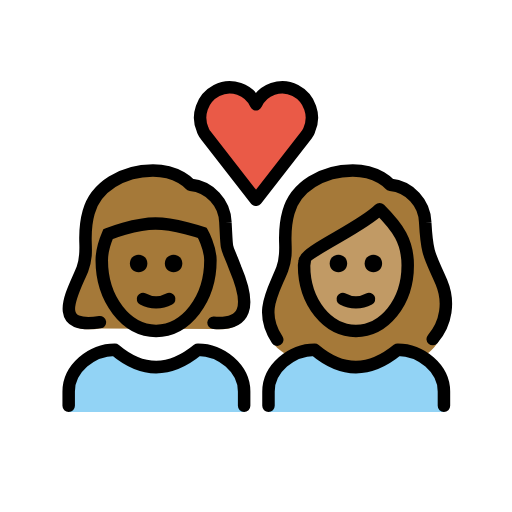
t = 0.00 s
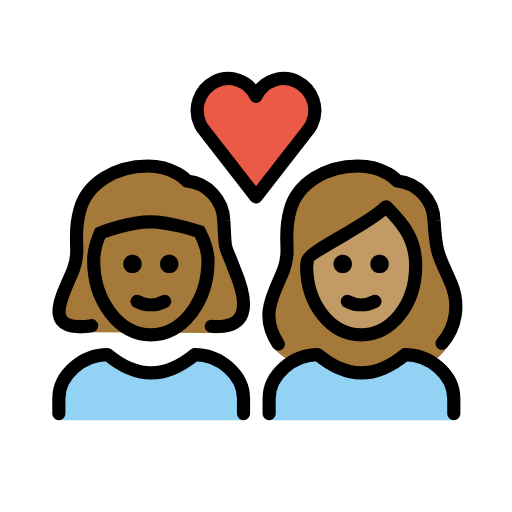
t = 0.36 s
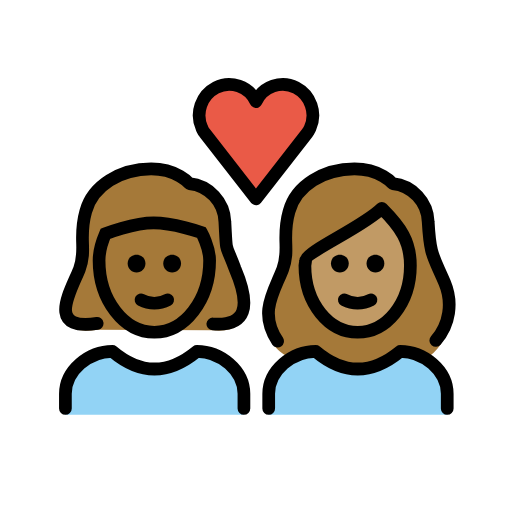
t = 0.84 s
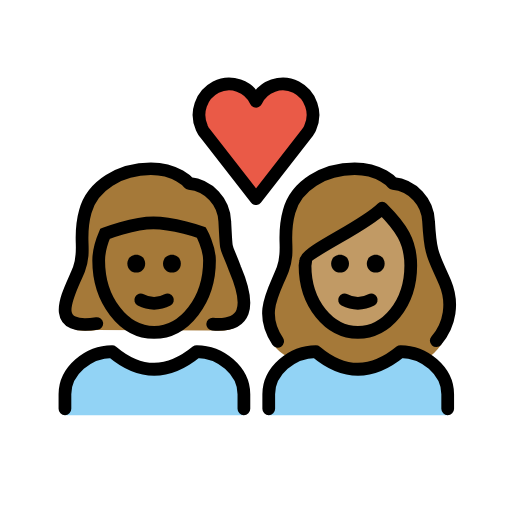
t = 1.20 s
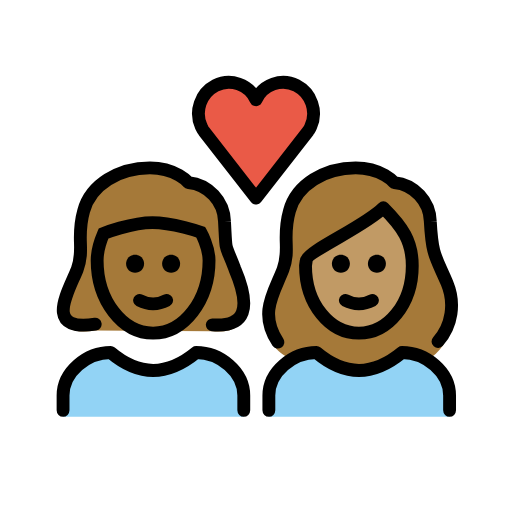
t = 1.56 s
t = 2.04 s: frame unchanged from t = 0.00 s, image omitted

The animated SVG that drew these frames (rendered in a browser with its animation timeline set to each time). Animation: 1 SMIL element (animateTransform=1); one cycle of 2.40 s, repeats indefinitely.

<?xml version='1.0' encoding='utf-8'?>
<svg xmlns="http://www.w3.org/2000/svg" id="emoji" viewBox="-5 -5 82 82" version="1.1" width="200" height="200" role="img">
  <title>OpenMoji: couple with heart: woman, woman, medium-dark skin tone, medium skin tone</title><g transform="translate(36 36)"><g><g transform="translate(-36 -36)"><g id="color">
    <path fill="#EA5A47" d="M36,11.7c1.1-2.4,4-3.4,6.3-2.2s3.3,4,2.2,6.4c-0.1,0.3-0.3,0.5-0.4,0.7L36,27l-8.1-10.4 c-0.2-0.2-0.3-0.5-0.4-0.7c-1.1-2.4-0.1-5.2,2.2-6.4S34.9,9.3,36,11.7L36,11.7z" />
    <path fill="#92D3F5" d="M38,61v-3.3c0-3.7,3.7-6.7,7.4-6.7c4.4,3.7,8.8,3.7,13.3,0c3.7,0,7.4,3,7.4,6.7V61" />
    <path fill="#92D3F5" d="M6,61v-3.3C6,54,9.7,51,13.4,51c4.4,3.7,8.8,3.7,13.3,0c3.7,0,7.4,3,7.4,6.7V61" />
  </g>
  <g id="hair">
    <path id="hair-b" fill="#A57939" d="M41.5,52.1c1.2-0.7,2.5-1.1,3.9-1.1c4.4,3.7,8.8,3.7,13.3,0c1.4,0,2.8,0.4,4,1.2 c0.9-0.6,1.7-1.3,2.3-2.2c1.5-2,2-6.7,0.7-9.8c-1.8-4.2-2.3-4.2-2.6-9.6c-0.1-3.1-2.5-5.7-5.6-6c0,0-1.9-2.3-6-2.3 c-4.8,0-9.2,2.6-10.3,6.7c-1.2,4.2,0.2,5.9-1,9.1c-1.4,3.6-3.6,8.4-1.4,11.9C39.2,50.6,40.1,51.4,41.5,52.1z" />
    <path id="hair-a" fill="#A57939" d="M11,47.6c-8.1,1.2-4.2-5.2-2.8-8.9c1.2-3.3-0.2-5.1,1-9.4c1.1-4.3,5.5-7,10.3-7 c4.1,0,6,2.4,6,2.4c3.1,0.3,5.5,3,5.6,6.3c0.3,5.6,0,3.3,1.6,7.7c2.6,6.3,1.7,9.5-3.5,9" />
  </g>
  <g id="skin">
    <g id="skin-b">
      <path fill="#c19a65" d="M43.7,37.5c0,6,3.8,10.5,8.3,10.5s8.3-4.5,8.3-10.5c0-3.8-1.5-6-4.5-9c-3,3-12,6.8-12,8.3L43.7,37.5 L43.7,37.5z" />
    </g>
    <g id="skin-a">
      <path fill="#a57939" d="M28.7,36.7c0,6.2-3.9,11.3-8.7,11.3s-8.7-5.1-8.7-11.3c0-1.9,1-4.2,1-4.2s4.3-1.7,7.6-1.7 c3.2,0,7.5,1.5,7.5,1.5S28.7,34.6,28.7,36.7z" />
    </g>
  </g>
  <g id="skin-shadow" />
  <g id="line">
    <path fill="none" stroke="#000000" stroke-miterlimit="10" stroke-width="2" d="M28.7,36.7c0,6.2-3.9,11.3-8.7,11.3 s-8.7-5.1-8.7-11.3c0-1.9,1-4.2,1-4.2s4.3-1.7,7.6-1.7c3.2,0,7.5,1.5,7.5,1.5S28.7,34.6,28.7,36.7z" />
    <path fill="none" stroke="#000000" stroke-linecap="round" stroke-linejoin="round" stroke-width="2" d="M11,46.6 c-8.1,1.2-4.2-5-2.8-8.5c1.2-3.2-0.2-4.9,1-9.1c1.1-4.1,5.5-6.7,10.3-6.7c4.1,0,6,2.3,6,2.3c3.1,0.3,5.5,2.9,5.6,6 c0.3,5.4,0,3.1,1.6,7.4c2.6,6.1,1.7,9.1-3.5,8.7" />
    <path fill="none" stroke="#000000" stroke-linecap="round" stroke-linejoin="round" stroke-width="2" d="M39.4,49.4 c-3-4.5-0.6-7.7,0.8-11.3c1.2-3.2-0.2-4.9,1-9.1c1.1-4.1,5.5-6.7,10.3-6.7c4.1,0,6,2.3,6,2.3c3.1,0.3,5.5,2.9,5.6,6 c0.3,5.4,0.8,5.4,2.6,9.6c1.3,3.1,0.8,6.6-1.4,9.1" />
    <path fill="none" stroke="#000000" stroke-linejoin="round" stroke-miterlimit="10" stroke-width="2" d="M43.7,37.5 c0,6,3.8,10.5,8.3,10.5s8.3-4.5,8.3-10.5c0-3.8-1.5-6-4.5-9c-3,3-12,6.8-12,8.3L43.7,37.5L43.7,37.5z" />
    <path fill="none" stroke="#000000" stroke-linecap="round" stroke-linejoin="round" stroke-width="2" d="M38,60v-2.3 c0-3.7,3.7-6.7,7.4-6.7c4.4,3.7,8.8,3.7,13.3,0c3.7,0,7.4,3,7.4,6.7V60" />
    <path d="M56.2,37.2c0,0.8-0.6,1.4-1.4,1.4c-0.8,0-1.4-0.6-1.4-1.4c0-0.8,0.6-1.4,1.4-1.4C55.6,35.8,56.2,36.4,56.2,37.2" />
    <path d="M50.6,37.2c0,0.8-0.6,1.4-1.4,1.4s-1.4-0.6-1.4-1.4c0-0.8,0.6-1.4,1.4-1.4S50.6,36.4,50.6,37.2" />
    <path fill="none" stroke="#000000" stroke-linecap="round" stroke-linejoin="round" stroke-width="2" d="M49.9,42.9 c1.3,0.7,2.9,0.7,4.2,0" />
    <path d="M24.2,37.2c0,0.8-0.6,1.4-1.4,1.4s-1.4-0.6-1.4-1.4c0-0.8,0.6-1.4,1.4-1.4S24.2,36.4,24.2,37.2" />
    <path d="M18.6,37.2c0,0.8-0.6,1.4-1.4,1.4s-1.4-0.6-1.4-1.4c0-0.8,0.6-1.4,1.4-1.4S18.6,36.4,18.6,37.2" />
    <path fill="none" stroke="#000000" stroke-linecap="round" stroke-linejoin="round" stroke-width="2" d="M17.9,42.9 c1.3,0.7,2.9,0.7,4.2,0" />
    <path fill="none" stroke="#000000" stroke-linecap="round" stroke-linejoin="round" stroke-width="2" d="M36,11.7 c1.1-2.4,4-3.4,6.3-2.2s3.3,4,2.2,6.4c-0.1,0.3-0.3,0.5-0.4,0.7L36,27l-8.1-10.4c-0.2-0.2-0.3-0.5-0.4-0.7 c-1.1-2.4-0.1-5.2,2.2-6.4S34.9,9.3,36,11.7L36,11.7z" />
    <path fill="none" stroke="#000000" stroke-linecap="round" stroke-linejoin="round" stroke-width="2" d="M6,60v-2.3 C6,54,9.7,51,13.4,51c4.4,3.7,8.8,3.7,13.3,0c3.7,0,7.4,3,7.4,6.7V60" />
  </g>
</g><animateTransform attributeName="transform" type="scale" values="1;1.07;1;1.04;1;1" dur="2.4s" repeatCount="indefinite" /></g></g></svg>
